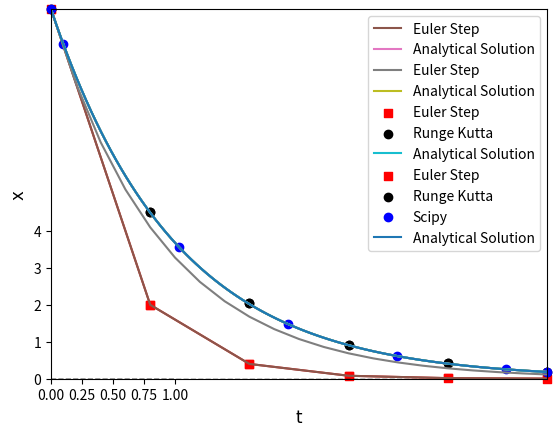

Reproduce this figure in Python.
#!/usr/bin/env python
# coding: utf-8

# # Lecture 03: Solving problems with numerical methods
# 
# This lecture covers the basic ideas behind numerical methods for solving algebraic equations and ordinary differential equations.  
# 
# For more detail on these concepts and how they are implemented in Python, please reference **Supplements 08 - 12**.

# In[1]:


import numpy as np
import matplotlib.pyplot as plt
import time


# ## Numerical Methods
# 
# Although your math and introductory engineering courses generally present a lot of problems that you were able to solve by hand using pencil-and-paper and, at most, a calculator, this is not generally the case in engineering practice.
# 
# We frequently have to solve equations or sets of equations that have no tractable, closed-form analytical solution (pencil-and-paper solution).  They are either impossible to solve by hand, or just very tedious.  In these cases, we have to rely on numerical methods, which provide an approximation of the true solution.
# 
# We will cover the main ideas behind them here.  We will use numerical methods extensively this semester, so we will introduce a few of the key tools for solving various types of equations in this notebook, and then we'll get a lot of practice with them for the rest of the semester.
# 
# We will start with **algebraic equations**, and then we will cover **ordinary differential equations (ODEs)**.  Any special cases outside of these, we'll cover as the semester progresses.

# ### Algebraic Equations
# 
# Let's imagine we have an algebraic equation that we want to solve.  In this case, we'll consider a simple function:
# 
# $$f(x) = x^2 - 10x - 25$$
# 
# And we want to find the root of that function, i.e., where it is equal to zero.  So, we're solving this equation:
# 
# $$0 = x^2 - 10x - 25$$
# 
# Now, this one is actually pretty easy to solve. I would just use the quadratic formula if I needed an exact solution.  
# 
# $$ x = -b \pm \frac{\sqrt{\left(b^2 - 4ac\right)}}{2a}$$
# 
# 
# If we do that, we find that there are two solutions to this equation (two roots of the function):
# 
# \begin{align}
#     x &= 12.07107 \\
#     x &= -2.07107
# \end{align}
# 
# But what if we had no idea how to solve the problem?  There are a number of things we might try.  I always like graphing the function -- for univariate problems, this is both easy and useful.

# #### A graphical analysis
# 
# In the cell below, we plot the function of interest on a domain (set of x values) from -5 to 15. Roots are where the function crosses the x-axis (where y = 0), From this, we can plainly see there is one root near $x = -2$, and there is another root near $x = 12$. This is consistent with our quadratic formula solution.
# 
# Graphing isn't the most precise method, but it allows us to very quickly identify the rough location of roots and solutions to various functions, so it is extremely useful.
# 
# Beyond this, we generally have to rely on iterative methods, where we guess a likely solution, check the answer to see how close we are to the desired value, and then change our guess, hopefully moving toward the solution as we change our guesses.

# In[2]:


f = lambda x: x**2 - 10*x - 25
xplot = np.linspace(-5, 15, 100)
plt.plot(xplot, f(xplot))

#Add formatting to figure to suit your specific needs and make a more informative figure.
plt.xlim(-5, 15)  #limits on x axis
plt.xticks(np.arange(-5, 16, 1)) #set x-ticks manually
plt.xlabel('x', fontsize = 14) #add x axis label at font size of 14 pt
plt.ylim(-50, 50) #set limits on y axis
plt.yticks(np.linspace(-50, 50, 11)) #set tickmarks on y axis
plt.ylabel('f(x)', fontsize = 14) #add lable on y axis at 14 pt font
plt.hlines(0, -5, 20, ls = 'dashed', color = 'black', lw = 1.0) #horizontal line at y =0
plt.vlines(-2.07107, -50, 50, ls = 'dotted', color = 'red', lw = 0.75) #vertical line at root 1
plt.vlines(12.07107, -50, 50, ls = 'dotted', color = 'red', lw = 0.75) #vertical line at root 2
plt.show() #display current figure


# #### Guess and Check: a brute force numerical method
# 
# The most basic example is an iterative guess-and-check strategy.  We literally make a guess and keep changing it until we get close enough to our solution.  "Close enough" is the tolerance on our problem solution, and it depends on the level of precision we need in a particular problem.
# 
# This is implemented in the cell below, where we just repeatedly pass values of x to our function f(x) until it returns a value that is sufficiently close to zero for our satisfaction...

# In[3]:


print(f(-10))  #gives 175
print(f(10))   #gives -25.  There is at least one root between -10 and 10 since I crossed the x-axis.
print(f(-5))    #gives 50....There is at least one root between 10 and -5 sice I crossed x again
print(f(-7))    #gives 94....that move was away from the root
print(f(-3))    #gives 14....relative to -5, that moves me toward the root
print(f(-1))    #gives -14...the root is somewhere between -1 and -3
print(f(-2))    #gives -1...close, but not quite there
print(f(-2.5))  #gives 6.25...too far
print(f(-2.1))  #gives 0.4...root must be between -2 and -2.1
print(f(-2.05)) #gives -.29...root is between -2.05 and -2.1
print(f(-2.075)) #gives 0.0556...root must be between -2.05 and -2.075
print(f(-2.07))  #gives -0.015...close enough.


# So, you can see that guess and check is a pretty inefficient way to do this.  It requires me to inspect each solution and make decisions about my next guess.  Although I can probably get this to work for a simple univarate funtion like f(x) above, it is almost impossible to use guess and check to solve a system of equations numerically.  In these cases, we'll use formal numerical algorithms to solve algebraic equations.  There are numerous options, many of which are already built into Python, Matlab, Excel, etc.

# #### Newton-Raphson method
# 
# As an example, we'll implement a Newton-Raphson iteration to solve this problem.  The Newton-Raphson iteration is much better than what we did above because it uses information about both the function value and its derivative to update guesses automatically.  The formula for the Newton-Raphson iteration is this:
# 
# $$x_{i+1} = x_i - \frac{f(x_i)}{f^\prime(x_i)}$$
# 
# We make an initial guess, $x_i$, then we update that guess by subtracting the ratio of the function value at $x_i$, $f(x_i)$, to its derivative at $x_i$, $f^\prime(x_i)$.
# 
# we run this iteratively in the cell below using a while loop; this is the same as clicking and dragging to autofill in Excel.  You can see how quickly it converges for this simple example.  This is much, much better than a simple guess and check strategy.

# In[4]:


f = lambda x: x**2 - 10*x - 25
df = lambda x: 2*x - 10

# x = -10
# print(x, f(x), df(x))
# x2 = x - f(x)/df(x)
# print(x, x2, f(x), df(x))

x = -10
while abs(f(x)) > 1e-3:
    x = x - f(x)/df(x)
    print(round(x, 10), round(f(x), 10))
    #time.sleep(3)
print("\n Loop is finished!")


# #### Numerical solution of algebraic equations can be difficult...
# 
# Although a Newton-Raphson iteration is very useful, it isn't always guaranteed to converge.  In general, you'll find this is true of algebraic solutions.  They can be flaky, and they are usually very sensitive to the initial guess that we make for the solution.  As the equations become increasingly nonlinear and difficult to solve, we will find we need very good initial guesses in order to get numerical methods to converge for algebraic equations.
# 
# As an example, let's consider the more difficult function:
# 
# $$g(x) = -0.74 + 0.765x + 1.1x^2 - 3.55x^3$$
# 
# We'll graph it and then run a Newton-Raphson iteration.

# In[5]:


g = lambda x: -0.74  + 0.765*x + 1.1*x**2 - 3.55*x**3
dg = lambda x: 0.765 + 2.2*x - 3*3.55*x**2
xspan = np.linspace(-1, 1, 100)

plt.plot(xspan, g(xspan))
plt.xlim(-1, 1)
plt.xticks(np.linspace(-1, 1, 9))
plt.xlabel('x')
plt.ylim(-4, 4)
plt.yticks(np.arange(-4, 5, 1))
plt.ylabel('g(x)')
plt.hlines(0, -1, 1, ls = 'dashed', color = 'black', lw = 1.0)
plt.vlines(-0.6081345343, -4, 4, ls = 'dotted', color = 'red', lw = 0.75)
plt.show()


# From this, we can see one root at about -0.6. Let's try to find it with a Newton-Raphson iteration. We'll start with an initial guess of -0.5 and see what happens...

# In[6]:


x = -0.5
y = g(x)

while abs(y) > 1e-3:
    y = g(x)
    x = x - g(x)/dg(x)
    print(round(x, 10), round(y, 10))


# We see it converges to the root easily...now let's try an initial guess of 5/9.
# 
# <div class="alert alert-block alert-warning">
# <b>&#9888 Warning:</b> The cell below will result in an infinite loop (see explanation below).  If this happens when running a notebook, you can either press the stop button above ($\blacksquare$), go to Kernel -> Interrupt in the menu, or press <code>I</code> <code>I</code> in the cell that is stuck in the loop.
# </div>
# 
# 

# In[7]:


# x = 5/9
# y = g(x)

# while abs(y) > 1e-3:
#     y = g(x)
#     x = x - g(x)/dg(x)
#     print(round(x, 10), round(y, 10))


# There, we wind up in an infinite loop because the NR iteration hits an unstable cycle.  The point of this illustration is that when you're solving algebraic equations with numerical methods, beware that they will generally be very sensitive to the initial guess that you make.

# #### Better tools are available in Python
# 
# In general, we'll just use default numerical methods packages in whatever software we're using instead of writing iteration codes ourselvs.  Under the hood, it's basically the same thing, although the built in tools are generally more robust against issues like we encounter above.  In class, I demonstrated using Solver in Excel.  If you're in Python, the equivalent tools are found in the *optimize* module from the Scipy Package.  See Supplement 08 for details about how to use it, and we'll also cover it in recitation during Week 02.  But here's how it works in practice.  There are many solvers available in scipy.opimtize.  The example below using "newton", which here, I think is using a secant method to find the root of the above function.

# In[8]:


from scipy import optimize as opt

print(opt.newton(f, -10))
print(opt.newton(g, -2))


# #### Numerical Methods for Systems of Equations
# 
# In class, we saw how you can use solver with an objective function and constraints to solve a system of equations, e.g.:
# 
# \begin{align}
#     0 &= x^2 - 10x - 25y + 17 \\
#     0 &= y^2  - 36x
# \end{align}
# 
# To solve this system, we create a vector function and solve using optimize.root (See Supplement 11). We'll also cover in Recitation during Week 02.

# In[9]:


def eqns(var):
    x = var[0]
    y = var[1]
    eq1 = x**2 - 10*x -25*y + 17
    eq2 = y**2 - 36*x
    return [eq1, eq2]

sol = opt.root(eqns, [0,0])
print(sol.x)


# ### Ordinary Differential Equations (initial value problems):
# 
# #### A first order problem
# 
# We next think about how one might solve an initial value problem in cases where it isn't clear how to integrate the differential equation by hand.  We demonstrate the methods by considering a simple initial value problem:
# 
# $$\frac{dx}{dt} = -x$$
# 
# Where $x = 10$ at $t = 0$.

# #### The analytical solution
# 
# We would like to know the value of $x$ at $t = 4$.  In this case, it is a first order ODE, and we can easily separate variables and integrate by hand:
# 
# $$\int_{x_0}^x\frac{1}{x^\prime} dx^\prime = - \int_0^t dt^\prime$$
# 
# The integral on the left is a natural logarithm, so the solution of a first order problem like this is always an exponential function of the independent variable (time in this case):
# 
# $$x(t) = x_0\exp(-t)$$
# 
# Based on that solution, we can create a function and plot it to show the **true** behavior of x as a function of t.  Then, we'll try to approximate that behavior using a numerical integration of that initial value problem.

# In[10]:


def xtrue(t):
    return x0*np.exp(-t)

x0 = 10
tspan = np.linspace(0, 4, 100)
plt.plot(tspan, xtrue(tspan))
plt.xlim(0, 4)
plt.xlabel('t', fontsize = 12, fontfamily = 'Arial')
plt.ylim(0, 10)
plt.ylabel('x', fontsize = 12, fontfamily = 'Arial')
plt.show()


# Now that our function x(t) is defined, we can easily use it to evaluate x at t = 4; we find that it is equal to 0.183

# In[11]:


xtrue(4)
print(f'At t = 4, the value of x is {round(xtrue(4), 5)}') #formatted string; evaluates code in {}


# #### The Euler Method
# 
# Now we'll consider the case where we don't actually know the analytical solution, and we need to approximate it using a numerical method.  In this case, we'll use an Euler step, but the general concept here is the same as that used in more advanced methods:  we use information about the derivative of a function at the current value of that function to estimate where the function will be at some point in the future (a future time or a future position).
# 
# This is based on the idea that the derivative of a function tells us the change in dependent variable that occurs when we change the dependent variable, i.e., for this function:
# 
# $$\frac{dx}{dt} = m$$
# 
# Where m is the slope of the function x(t) at a given point in time.  We don't know what the function is, but we do know what its derivative is:
# 
# $$\frac{dx}{dt} = -x$$
# 
# We can **approximate** a derivative using discrete (i.e., non-differential) changes in x and t, similar to what we did when we first learned about a slope as "rise over run".
# 
# $$m \approx \frac{\Delta x}{\Delta t}$$
# 
# We can discretize that to describe the change in x and t in terms of their current state (position $i$) and their state at one step in the future (position $i+1$):
# 
# $$m_i = \frac{(x_{i+1} - x_i)}{(t_{i+1} - t_i)}$$
# 
# In other words, if we know the slope, we can make a small step in the independent variable ($\Delta t = t_{i+1} - t_i$) and estimate where the dependent variable ends up after we make the step:
# 
# $$x_{i+1} = x_i + \frac{dx}{dt}\Delta t$$
# 
# or:
# 
# $$x_{i+1} = x_i + m_i\Delta t$$
# 
# In this specific example, we know that $\frac{dx}{dt} = m = -x$, so:
# 
# $$x_{i+1} = x_i - x_i\Delta t$$
# 
# For consistency with the Runge-Kutta notation I use below, I'm going to call that time step "h", giving:
# 
# $$x_{i+1} = x_i - hx_i$$
# 
# For the Euler method.
# 
# That is all we need to write an iterative loop to solve this using a numerical method to approximate x(t).  This is implemented with for loop below, which I do by specifying the number of steps the solver will take and integrating to a time of 4 units, no matter how many steps I've made.  That is, I adjust the step size in response to the number of steps I want to take.  As I take more steps, the step size gets smaller. We'll start with 5 steps for illustration purposes and go from there. We start the iteration at the start of our initial value problem, i.e., at t = 0, x = 10...and we'll step forward in time until we reach t = 4.  We'll plot the result to see how well it compares with the true solution.

# In[12]:


nsteps = 5
tmax   = 4
h      = tmax/nsteps
# print(h)
# t  = 0
# x  = 10
# xnew = x - h*x
# tnew = t + h
# print(t, x)
# print(tnew, xnew)

t  = np.array([0.00]) #Initialize time series at zero
x  = np.array([10.00]) #Initialize x series at time = 0

#We'll append updated values to t and x on each pass through the loop

for i in range(0, nsteps):
    xnew = x[i] - h*x[i]
    tnew = t[i] + h
    x = np.append(x, xnew)
    t = np.append(t, tnew)

print(f'At t = 4 with {nsteps} steps and a step size of {round(h, 8)}:\n the Euler method predits that x = {round(x[-1], 5)}, and the true value is {round(xtrue(4), 5)}')    

plt.plot(t, x)
plt.plot(tspan, xtrue(tspan))
plt.plot(t, x, label = 'Euler Step')
plt.plot(tspan, xtrue(tspan), label = 'Analytical Solution')
plt.xlim(0, 4)
plt.ylim(0, 10)
plt.legend()
plt.show()


# #### Problems with the Euler Method
# 
# You can see that Euler does a pretty bad job here; that is because we are making large steps and assuming that the derivative value doesn't change over the span of that step, which clearly isn't true when you consider that m = -x:  as x changes, the slope has to change.  So this is a really rough approximation, and we wont' see good agreement unless we take a lot of steps (see below).  Feel free to progressively adjust the step size to get a feel for how many steps (and how small each step needs to be) to get even reasonable accuracy with an Euler method.

# In[13]:


nsteps = 20
tmax   = 4
h      = tmax/nsteps
t  = [0.00] #I'm doing this as a list to store all values of time.
x  = [10.00] #Likewise, I want to store all values of x for plotting.

#We'll append updated values to t and x on each pass through the loop

for i in range(0, nsteps):
    xnew = x[i] - h*x[i]
    tnew = t[i] + h
    x = np.append(x, xnew)
    t = np.append(t, tnew)

print(f'At t = 4 with {nsteps} steps and a step size of {round(h, 8)}:\n the Euler method predits that x = {round(x[-1], 5)}, and the true value is {round(xtrue(4), 5)}')    
plt.plot(t, x, label = 'Euler Step')
plt.plot(tspan, xtrue(tspan), label = 'Analytical Solution')
plt.xlim(0, 4)
plt.ylim(0, 10)
plt.legend()
plt.show()
 


# #### Higher Order Methods (Runge-Kutta)
# 
# There are far more accurate methods for numerical integration.  Many, many methods, actually.  We'll usually be able to use the classic 4th order Runge Kutta method in this class.  Occasionally, we may run into a stiff ODE system that will require us to use a stiff solver, but we'll cross that bridge when we come to it.
# 
# An explict 4th order Runge Kutta method is a fancy adaptation of the Euler method that is able to better anticipate how the derivative of the function will change across the span of the step.  This makes it much, much more accurate, and we'll find that we can get almost analytical precision with only a few steps.  It looks much more complicated, but the principle is the same.  We are using the current value of the function and the derivative function to estimate where the function will be at some point in the future.
# 
# If you want to read a little more about the 4th order Runge-Kutta method, it's worth a quick look at least at Wikipedia, though you can get a more thorough treatment in a numerical methods book.
# 
# https://en.wikipedia.org/wiki/Runge-Kutta_methods
# 
# If you skim that page, you'll see the equations I used to develop the iteration scheme in the cell below.

# In[14]:


nsteps = 5
tmax   = 4
h      = tmax/nsteps
xRK    = np.array([10.0]) #RK values
tRK    = np.array([0.0])  #RK values
t      = np.array([0.00]) #Euler values
x      = np.array([10.00]) #Euler values

#Euler method
for i in range(0, nsteps):
    xnew = x[i] - h*x[i]
    tnew = t[i] + h
    x = np.append(x, xnew)
    t = np.append(t, tnew)

#RK Method
for i in range(0, nsteps):
    dxdt   = -xRK[i] #compute derivative, dx/dt @ x[i], t[i]
    k1     =  dxdt    #RK parameter "k1[i]" is equal to derivative "dxdt[i] 
    k2     = -(xRK[i] + h/2*k1) #RK parameter "k2[i]" is a more complex function of both x and dxdt
    k3     = -(xRK[i] + h/2*k2) #RK parameter "k3[i]" is a more complex function of both x and dxdt
    k4     = -(xRK[i] + h*k3);  #RK parameter "k4[i]" is a more complex function of both x and dxdt
    xRKnew = xRK[i] + 1/6*h*(k1 + 2*k2 + 2*k3 + k4)
    tRKnew = tRK[i] + h
    xRK    = np.append(xRK, xRKnew) #RK parameters k1 to k4 are used to predict change in x over time step h.  This equation gives the value of x[i+1].
    tRK    = np.append(tRK, tRKnew) #This steps the time forward to t[i+1].

print(f'At t = 4 with {nsteps} steps and a step size of {round(h, 8)}:\n the RK method predits that x = {round(xRK[-1], 5)}, and the true value is {round(xtrue(4), 5)}')    
plt.scatter(t, x, label = 'Euler Step', marker = 's', color = 'red')#, clip_on = False)
plt.scatter(tRK, xRK, label = 'Runge Kutta', marker = 'o', color = 'black')#, clip_on = False)
plt.plot(tspan, xtrue(tspan), label = 'Analytical Solution')
plt.xlim(0, 4)
plt.ylim(0, 10)
plt.legend()
plt.show()


# #### ODE Solvers in Python
# 
# As with the Algebraic methods above, we really don't want to write our own integration algorithms.  There is much better support already built into Python, Matlab, etc.  The numerical methods packages for ODE solutions are in the scipy package, specifically the solve_ivp module.  It is relatively easy to use, we just write a funciton that calculates our derivative, give it initial values and an integration span, and it does the rest for us.  We'll cover it in detail in recitation, and I also have a lot of examples in Supplement 12, but the basic approach is given in the cell below.

# In[15]:


from scipy.integrate import solve_ivp as ivp

def D(t,x):  #function of form f(independent variable, dependent variable)
    return -x #this is just calculating my derivative and returning it.

sol = ivp(D, (0, 4), [10])
print(f'At t = 4:\n default scipy.integrate.solve_ivp predits that x = {round(sol.y[0,-1], 5)}, and the true value is {round(xtrue(4), 5)}')    
plt.scatter(t, x, label = 'Euler Step', marker = 's', color = 'red', clip_on = False)
plt.scatter(tRK, xRK, label = 'Runge Kutta', marker = 'o', color = 'black', clip_on = False)
plt.scatter(sol.t, sol.y[0,:], label = 'Scipy', marker = 'o', color = 'blue', clip_on = False)
plt.plot(tspan, xtrue(tspan), label = 'Analytical Solution')
plt.xlim(0, 4)
plt.ylim(0, 10)
plt.legend()
plt.show()

